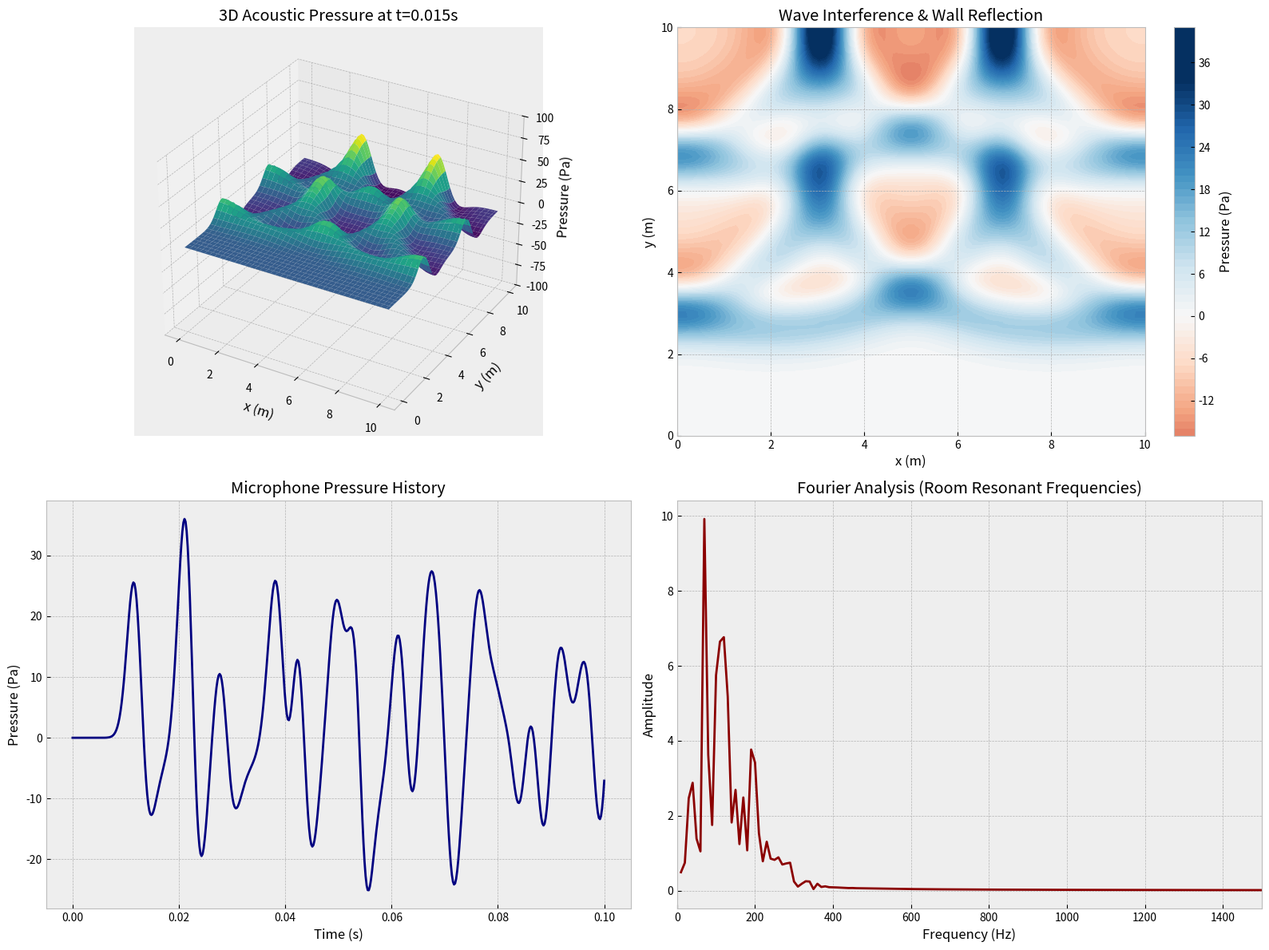

Recreate this plot in Python.
import numpy as np
import matplotlib.pyplot as plt
from scipy.fft import fft, fftfreq

# ==========================================
# 1. 参数设置 (基于文档 H 问的物理与网格参数)
# ==========================================
Lx = 10.0          # x 轴长度 (m)
Ly = 10.0          # y 轴长度 (m)
Nx = 80            # x 轴网格数
Ny = 80            # y 轴网格数
h = Lx / (Nx - 1)  # 空间步长 h = dx = dy = 0.126 m
c = 343.0          # 声速 (m/s)

# 为了满足文档 H 问中算出的 Courant Number C = 0.54
# dt 必须设定为 0.0002s (文档中的 0.002s 是一个笔误，会导致 C=5.44 而爆炸)
dt = 0.0002        # 时间步长 k = dt (s)
T_total = 0.1      # 总模拟时间 (s)
Nt = int(T_total / dt) # 总时间步数

# 库朗数 (Courant Number)
C_courant = c * dt / h
print(f"Space step h: {h:.3f} m")
print(f"Time step dt: {dt:.4f} s")
print(f"Courant Number C: {C_courant:.3f} (Must be <= 1/sqrt(2) approx 0.707)")

# ==========================================
# 2. 变量声明与初始条件 (基于文档 F 问和 C 问)
# ==========================================
# 根据 F 问的要求，创建一个 3D NumPy 数组来存储所有时间点和空间点的数据
# 维度顺序为: [时间 n, 空间 y, 空间 x]
P = np.zeros((Nt, Ny, Nx), dtype=np.float64)

# 生成坐标网格
x = np.linspace(0, Lx, Nx)
y = np.linspace(0, Ly, Ny)
X, Y = np.meshgrid(x, y)

# IC 初始条件设置：两个高斯脉冲的叠加
A = 100.0     # 振幅
sigma = 0.5   # 宽度

# 根据 Figure 1 简图，两个音箱位于房间前部 (y=8左右)，分别在左边和右边
x1, y1 = 2.0, 8.0  # 左前音箱
x2, y2 = 8.0, 8.0  # 右前音箱

# 文档 C 问的初始声压公式
P[0, :, :] = A * np.exp(-((X - x1)**2 + (Y - y1)**2) / (2 * sigma**2)) + \
             A * np.exp(-((X - x2)**2 + (Y - y2)**2) / (2 * sigma**2))

# ==========================================
# 3. 数值离散求解 (基于文档 E 问的公式推导)
# ==========================================
# n = 0 时的特殊启动步 (代入初始速度为 0 的条件)
# 严格对应 E 问公式: p_{i,j}^1 = p_{i,j}^0 + (C^2 / 2) * (...)
P[1, 1:-1, 1:-1] = P[0, 1:-1, 1:-1] + (C_courant**2 / 2.0) * (
    P[0, 1:-1, 2:] + P[0, 1:-1, :-2] + P[0, 2:, 1:-1] + P[0, :-2, 1:-1] - 4 * P[0, 1:-1, 1:-1]
)

# 施加 n = 1 时的 Neumann 边界条件 (四周刚性墙壁，法向梯度为0)
P[1, 0, :] = P[1, 1, :]       # y=0
P[1, -1, :] = P[1, -2, :]     # y=Ly
P[1, :, 0] = P[1, :, 1]       # x=0
P[1, :, -1] = P[1, :, -2]     # x=Lx

# n >= 1 的主循环
for n in range(1, Nt - 1):
    # 严格对应 E 问公式: p_{i,j}^{n+1} = 2p_{i,j}^n - p_{i,j}^{n-1} + C^2 * (...)
    P[n+1, 1:-1, 1:-1] = 2 * P[n, 1:-1, 1:-1] - P[n-1, 1:-1, 1:-1] + C_courant**2 * (
        P[n, 1:-1, 2:] + P[n, 1:-1, :-2] + P[n, 2:, 1:-1] + P[n, :-2, 1:-1] - 4 * P[n, 1:-1, 1:-1]
    )
    
    # 施加 Neumann 边界条件
    P[n+1, 0, :] = P[n+1, 1, :]       # Bottom wall
    P[n+1, -1, :] = P[n+1, -2, :]     # Top wall
    P[n+1, :, 0] = P[n+1, :, 1]       # Left wall
    P[n+1, :, -1] = P[n+1, :, -2]     # Right wall

# ==========================================
# 4. 后处理与绘图 (基于文档 G 问和 K 问)
# ==========================================
# 提取特定时刻用于绘制 2D 和 3D 图像
plot_time = 0.015
plot_step = int(plot_time / dt)

# 提取虚拟麦克风数据 (位于房间中央)
mic_x_idx, mic_y_idx = Nx // 2, Ny // 2
# 因为我们使用了 3D array，可以直接通过切片获取整个时间历史！
mic_history = P[:, mic_y_idx, mic_x_idx]
time_array = np.linspace(0, T_total, Nt)

plt.style.use('bmh')
fig = plt.figure(figsize=(16, 12))

# 1. 3D 曲面图 (3D Surface Plot)
ax1 = fig.add_subplot(2, 2, 1, projection='3d')
surf = ax1.plot_surface(X, Y, P[plot_step, :, :], cmap='viridis', edgecolor='none')
ax1.set_title(f'3D Acoustic Pressure at t={plot_time}s')
ax1.set_xlabel('x (m)'); ax1.set_ylabel('y (m)'); ax1.set_zlabel('Pressure (Pa)')
ax1.set_zlim(-A, A) 

# 2. 2D 等高线干涉图 (2D Contour Plot)
ax2 = fig.add_subplot(2, 2, 2)
contour = ax2.contourf(X, Y, P[plot_step, :, :], levels=60, cmap='RdBu', vmin=-A/3, vmax=A/3)
fig.colorbar(contour, ax=ax2, label='Pressure (Pa)')
ax2.set_title('Wave Interference & Wall Reflection')
ax2.set_xlabel('x (m)'); ax2.set_ylabel('y (m)')

# 3. 麦克风时域波形图 (1D Line Plot)
ax3 = fig.add_subplot(2, 2, 3)
ax3.plot(time_array, mic_history, color='navy')
ax3.set_title('Microphone Pressure History')
ax3.set_xlabel('Time (s)'); ax3.set_ylabel('Pressure (Pa)')

# 4. FFT 频谱分析 (Task K)
N_fft = len(mic_history)
yf = fft(mic_history)
xf = fftfreq(N_fft, dt)[:N_fft//2]

ax4 = fig.add_subplot(2, 2, 4)
ax4.plot(xf[1:], 2.0/N_fft * np.abs(yf[1:N_fft//2]), color='darkred')
ax4.set_title('Fourier Analysis (Room Resonant Frequencies)')
ax4.set_xlabel('Frequency (Hz)'); ax4.set_ylabel('Amplitude')
ax4.set_xlim(0, 1500) 

plt.tight_layout()
plt.show()
